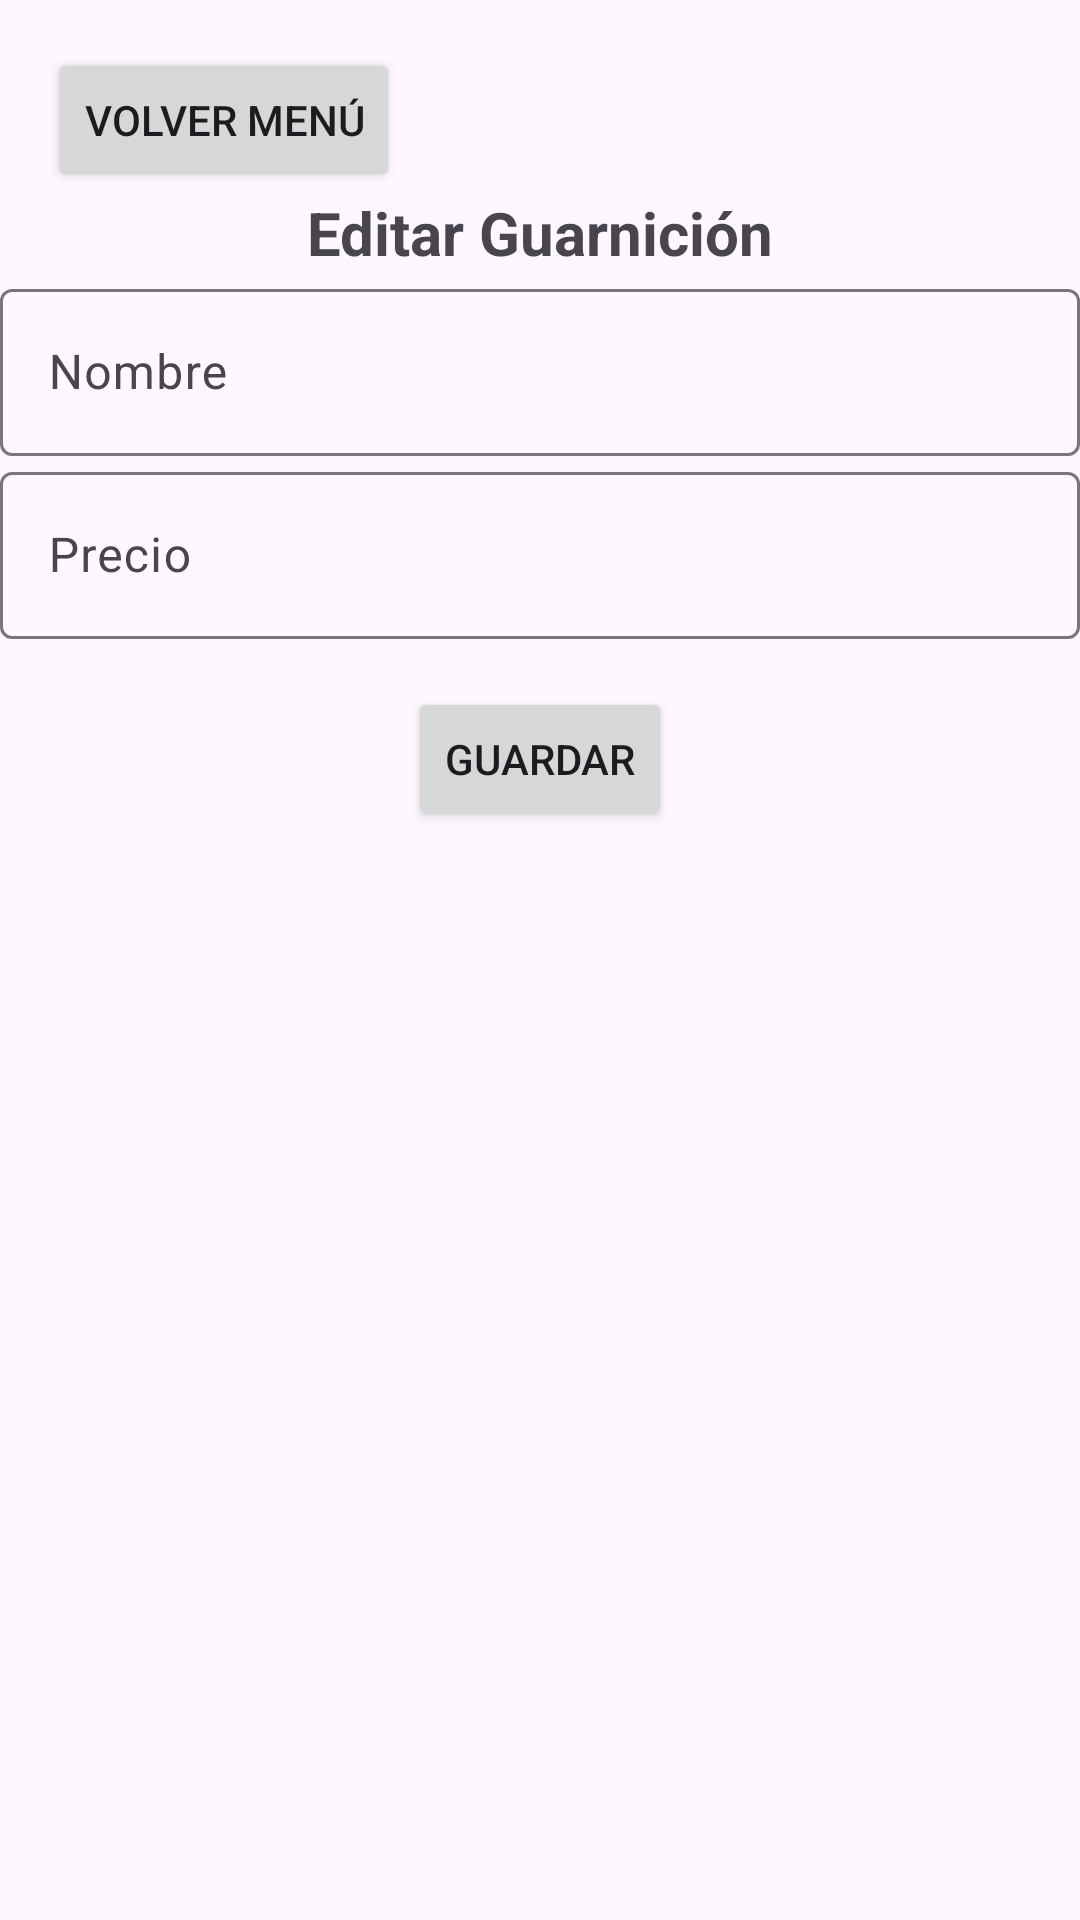

Layout XML and referenced resources for this Android screen:
<!-- AndroidManifest.xml: application theme Theme.Ordereats -->
<!-- res/layout/activity_actualiza_guarnicion.xml -->
<?xml version="1.0" encoding="utf-8"?>
<androidx.constraintlayout.widget.ConstraintLayout xmlns:android="http://schemas.android.com/apk/res/android"
    xmlns:app="http://schemas.android.com/apk/res-auto"
    xmlns:tools="http://schemas.android.com/tools"
    android:layout_width="match_parent"
    android:layout_height="match_parent"
    tools:context=".ActualizaGuarnicionActivity">

    <Button
        android:id="@+id/buttonRegresar"
        android:layout_width="wrap_content"
        android:layout_height="wrap_content"
        android:onClick="volverInicio"
        android:text="Volver menú"
        app:layout_constraintTop_toTopOf="parent"
        app:layout_constraintStart_toStartOf="parent"
        android:layout_marginTop="16dp"
        android:layout_marginStart="16dp" />

    <TextView
        android:id="@+id/text_titulo"
        android:layout_width="wrap_content"
        android:layout_height="wrap_content"
        android:text="Editar Guarnición"
        android:textSize="20sp"
        android:textStyle="bold"
        android:layout_marginBottom="16dp"
        app:layout_constraintTop_toBottomOf="@+id/buttonRegresar"
        app:layout_constraintStart_toStartOf="parent"
        app:layout_constraintEnd_toEndOf="parent"
        app:layout_constraintHorizontal_bias="0.5" />

    <com.google.android.material.textfield.TextInputLayout
        android:id="@+id/edit_nombre_layout"
        android:layout_width="0dp"
        android:layout_height="wrap_content"
        app:layout_constraintTop_toBottomOf="@+id/text_titulo"
        app:layout_constraintStart_toStartOf="parent"
        app:layout_constraintEnd_toEndOf="parent">

        <com.google.android.material.textfield.TextInputEditText
            android:id="@+id/edit_nombre"
            android:layout_width="match_parent"
            android:layout_height="wrap_content"
            android:hint="Nombre" />

    </com.google.android.material.textfield.TextInputLayout>

    <com.google.android.material.textfield.TextInputLayout
        android:id="@+id/edit_precio_layout"
        android:layout_width="0dp"
        android:layout_height="wrap_content"
        app:layout_constraintTop_toBottomOf="@+id/edit_nombre_layout"
        app:layout_constraintStart_toStartOf="parent"
        app:layout_constraintEnd_toEndOf="parent">

        <com.google.android.material.textfield.TextInputEditText
            android:id="@+id/edit_precio"
            android:layout_width="match_parent"
            android:layout_height="wrap_content"
            android:hint="Precio"
            android:inputType="numberDecimal" />

    </com.google.android.material.textfield.TextInputLayout>

    <Button
        android:id="@+id/btn_guardar"
        android:layout_width="wrap_content"
        android:layout_height="wrap_content"
        android:text="Guardar"
        android:layout_marginTop="16dp"
        app:layout_constraintTop_toBottomOf="@+id/edit_precio_layout"
        app:layout_constraintStart_toStartOf="parent"
        app:layout_constraintEnd_toEndOf="parent"
        android:onClick="guardarGuarnicion" />

</androidx.constraintlayout.widget.ConstraintLayout>
<!-- resources referenced by this layout -->
<resources>
  <style name="Theme.Ordereats" parent="Base.Theme.Ordereats" />
  <style name="Base.Theme.Ordereats" parent="Theme.Material3.DayNight.NoActionBar">
          
          
      </style>
</resources>
